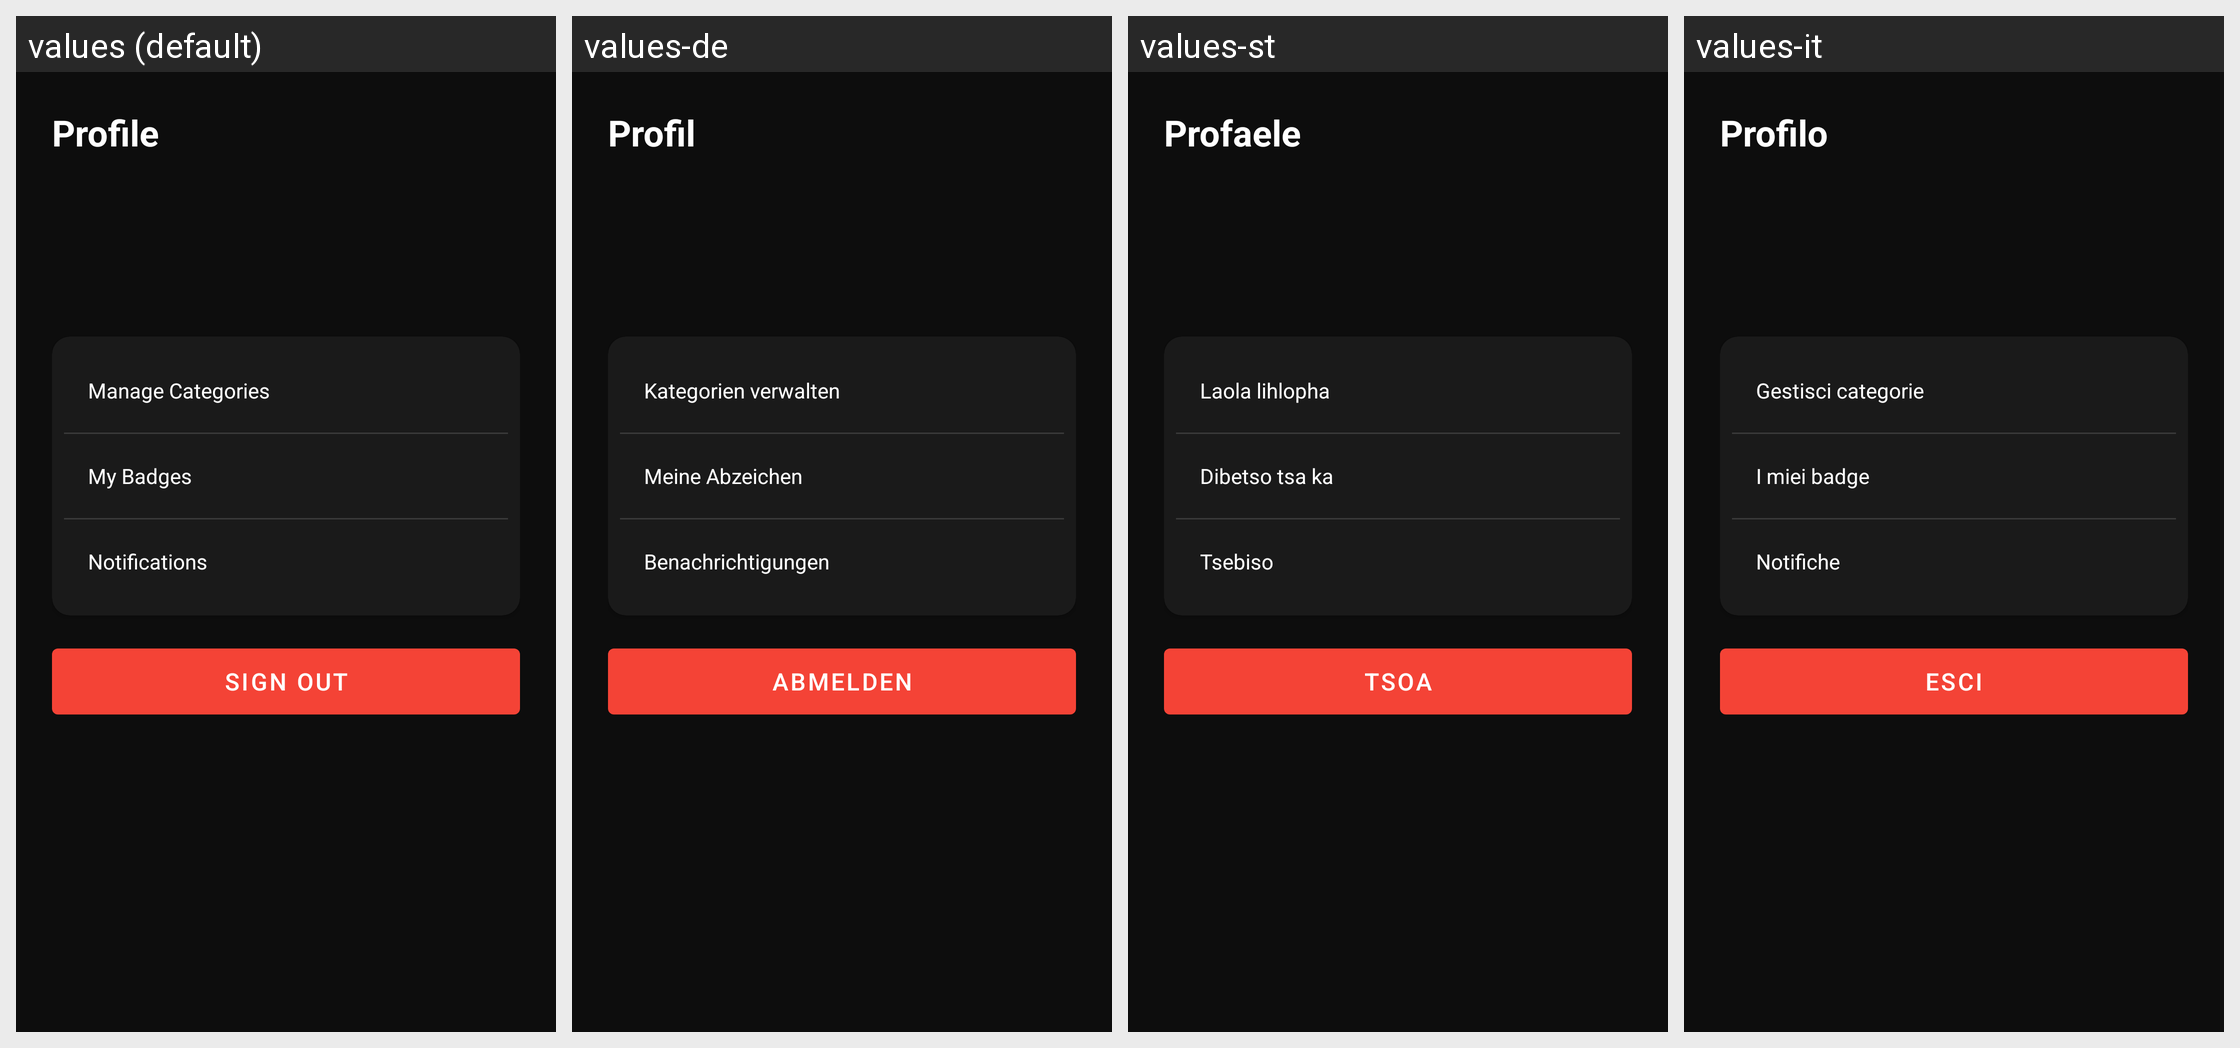

The Android screen above is rendered under several locales of the same app. Produce the string resources it draws, with the default and per-locale values.
Android screen res/layout/fragment_profile.xml rendered under 4 locales, left to right: values (default), values-de, values-st, values-it. Device: Nexus 5 (rendered at 1080×1920; each locale shown at half size, 540×960, under a caption strip naming it); theme Theme.BudgetBuddy.
Other locales in the repository, not shown: values-af, values-ar, values-es, values-sw, values-zu.
Strings drawn on this screen, with the default value and each locale's value (text and hints the layout hard-codes, and strings that could not be matched under every locale, appear in the picture but are not listed):

profile
  values: Profile
  values-de: Profil
  values-st: Profaele
  values-it: Profilo

manage_categories
  values: Manage Categories
  values-de: Kategorien verwalten
  values-st: Laola lihlopha
  values-it: Gestisci categorie

my_badges
  values: My Badges
  values-de: Meine Abzeichen
  values-st: Dibetso tsa ka
  values-it: I miei badge

notifications
  values: Notifications
  values-de: Benachrichtigungen
  values-st: Tsebiso
  values-it: Notifiche

sign_out
  values: Sign Out
  values-de: Abmelden
  values-st: Tsoa
  values-it: Esci
